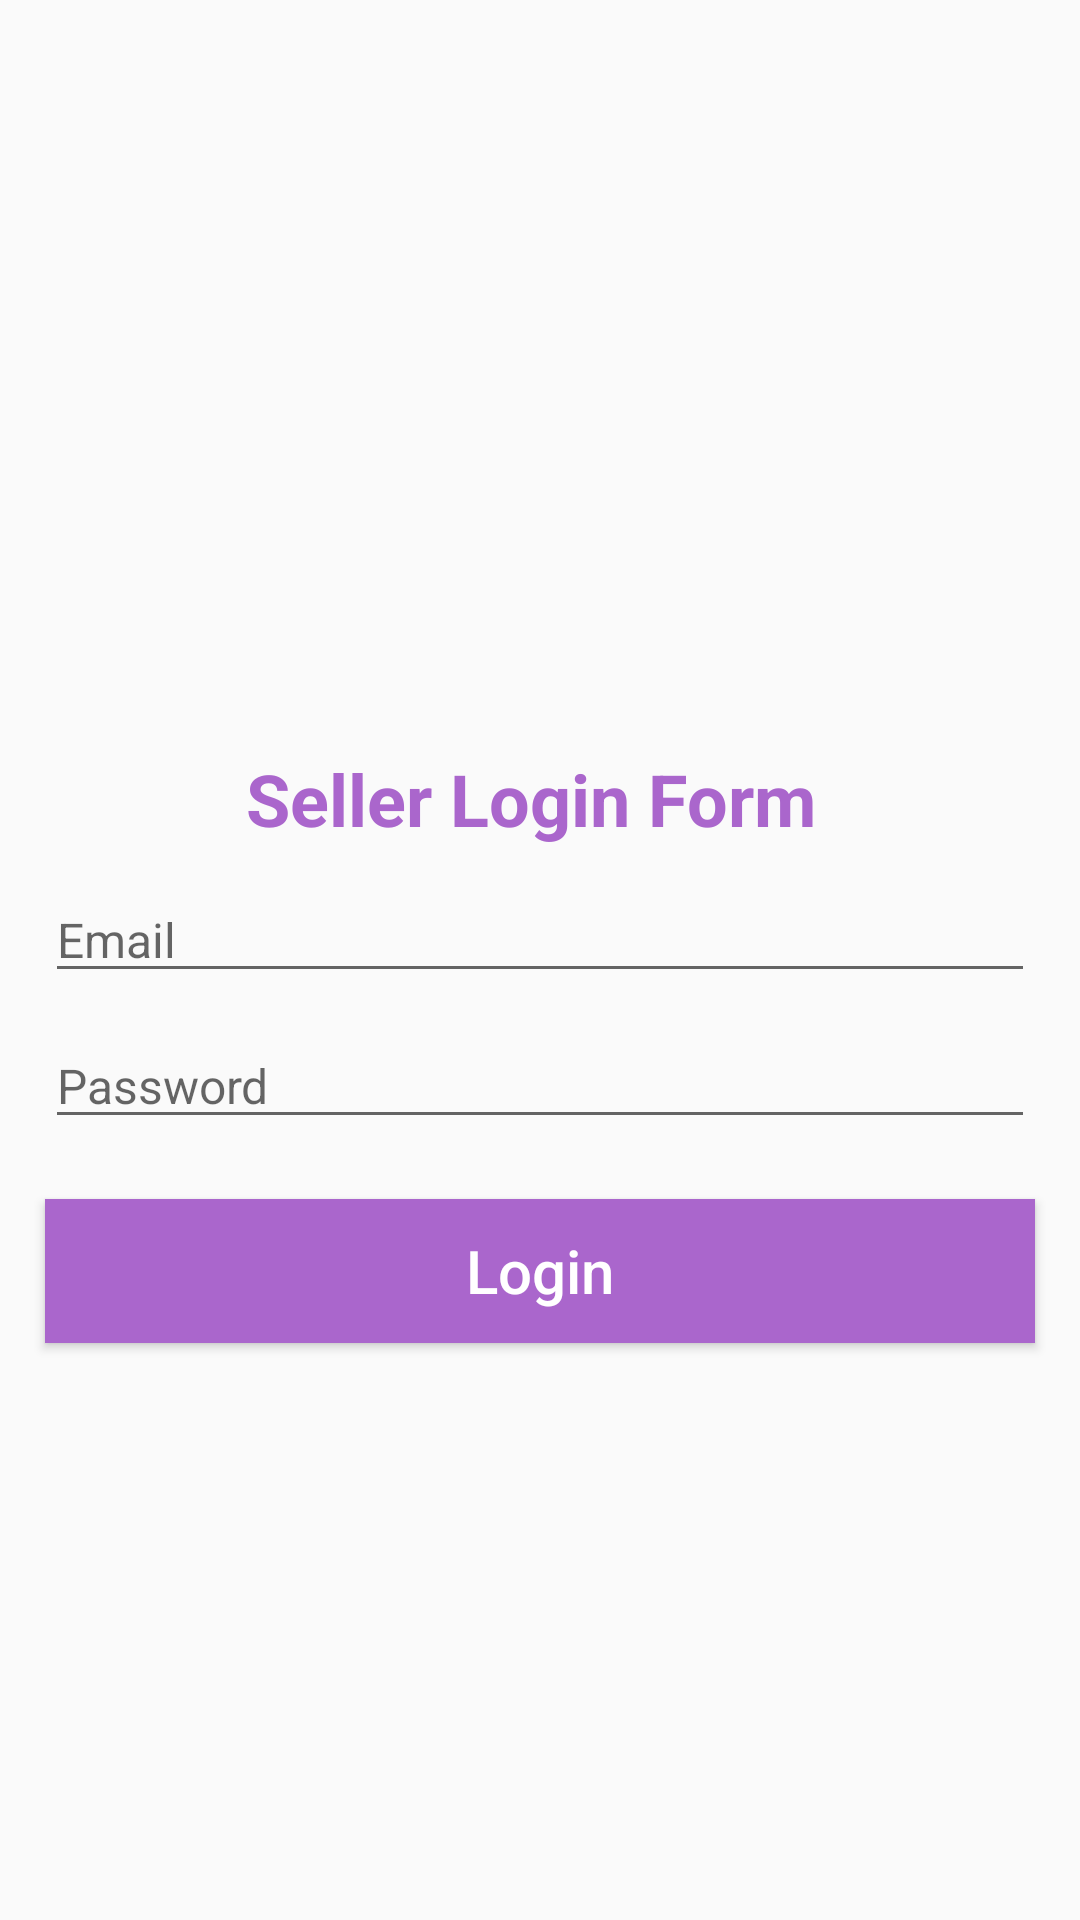

This screen was rendered from an Android layout file. Write that file and the resources it references.
<!-- AndroidManifest.xml: application theme AppTheme -->
<!-- res/layout/activity_seller_login.xml -->
<?xml version="1.0" encoding="utf-8"?>
<RelativeLayout xmlns:android="http://schemas.android.com/apk/res/android"
    xmlns:app="http://schemas.android.com/apk/res-auto"
    xmlns:tools="http://schemas.android.com/tools"
    android:layout_width="match_parent"
    android:layout_height="match_parent"
    tools:context=".Sellers.SellerLoginActivity">

    <ImageView
        android:id="@+id/img_seller"
        android:layout_width="match_parent"
        android:layout_height="210dp"
        android:scaleType="centerCrop"
        android:src="@drawable/seller_login" />

    <TextView
        android:id="@+id/title_seller"
        android:layout_width="match_parent"
        android:layout_height="wrap_content"
        android:text="Seller Login Form "
        android:gravity="center"
        android:layout_below="@id/img_seller"
        android:layout_marginTop="40dp"
        android:textStyle="bold"
        android:textSize="24dp"
        android:textColor="@android:color/holo_purple"
        />

    <EditText
        android:id="@+id/seller_login_email"
        android:layout_width="match_parent"
        android:layout_height="wrap_content"
        android:layout_marginLeft="15dp"
        android:layout_marginRight="15dp"
        android:layout_below="@id/title_seller"
        android:hint="Email"
        android:inputType="text"
        android:textSize="16dp"
        android:layout_marginTop="10dp"
        />

    <EditText
        android:id="@+id/seller_login_password"
        android:layout_width="match_parent"
        android:layout_height="wrap_content"
        android:layout_marginLeft="15dp"
        android:layout_marginRight="15dp"
        android:layout_below="@id/seller_login_email"
        android:hint="Password"
        android:inputType="text"
        android:textSize="16dp"
        android:layout_marginTop="10dp"
        />

    <Button
        android:id="@+id/seller_login_btn"
        android:layout_width="match_parent"
        android:layout_height="wrap_content"
        android:layout_marginLeft="15dp"
        android:layout_marginRight="15dp"
        android:layout_marginTop="20dp"
        android:layout_below="@id/seller_login_password"
        android:background="@android:color/holo_purple"
        android:text="Login"
        android:textAllCaps="false"
        android:textSize="20dp"
        android:textColor="@android:color/white"
        />

</RelativeLayout>
<!-- resources referenced by this layout -->
<resources>
  <style name="AppTheme" parent="Theme.AppCompat.Light.DarkActionBar">
          
          <item name="colorPrimary">@color/colorPrimary</item>
          <item name="colorPrimaryDark">@color/colorPrimaryDark</item>
          <item name="colorAccent">@color/colorAccent</item>
          <item name="windowActionBar">false</item>
          <item name="windowNoTitle">true</item>
  
      </style>
  <color name="colorPrimary">#990099</color>
  <color name="colorPrimaryDark">#990099</color>
  <color name="colorAccent">#FF3700B3</color>
</resources>
